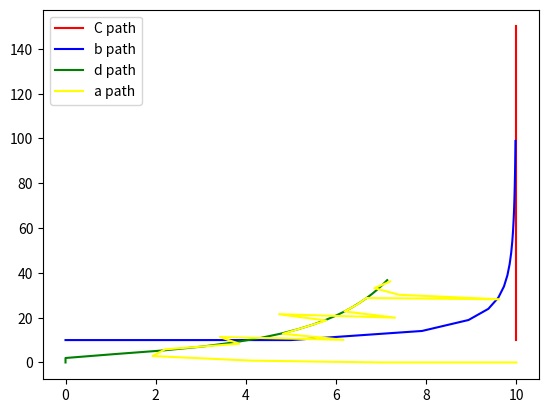

Here is the Python script that generated this plot:
# -*- coding: utf-8 -*-
"""continuous_simulation.ipynb

Automatically generated by Colaboratory.

Original file is located at
    https://colab.research.google.com/drive/1-psMP6KZz5pvnepB5y2iFyLkIWZ1Ri7W
"""

import matplotlib.pyplot as plt


def distance(y_2, y_1, x_2, x_1):
    dis = ((y_2 - y_1)**2 + (x_2 - x_1)**2)**0.5
    return dis


def solve(old_t_x, old_t_y, t_x, t_y, d_x, d_y, dis, s):
    sin_theta = (old_t_y - d_y)/dis
    cos_theta = (old_t_x - d_x)/dis
    new_d_x = d_x + s*cos_theta
    new_d_y = d_y + s*sin_theta
    #dis = ((t_y-new_d_y)**2 + (t_x-new_d_x)**2)**0.5
    dis = distance(t_y, new_d_y, t_x, new_d_x)
    #print(sin_theta, cos_theta, new_d_x, new_d_y, dis)
    return new_d_x, new_d_y, dis


c_list = [(10, 10), (10, 10+7)]
b_list = [(0, 10)]
d_list = [(0, 0)]
a_list = [(10, 0)]
a, b, c, d = 3, 5, 7, 2
#ini_dis = ((t_list[0][1]-d_list[0][1])**2 + (t_list[0][0]-d_list[0][0])**2)**0.5
#ini_dis = distance(t_list[0][1],d_list[0][1],t_list[0][0], d_list[0][0])
dis_cb = [distance(c_list[0][1], b_list[0][1], c_list[0][0], b_list[0][0])]
dis_bd = [distance(b_list[0][1], d_list[0][1], b_list[0][0], d_list[0][0])]
dis_da = [distance(d_list[0][1], a_list[0][1], d_list[0][0], a_list[0][0])]
for i in range(0, 20-1):
    xxx = solve(*c_list[i], *c_list[i+1], *b_list[i], dis_cb[i], b)
    b_list.append(tuple(xxx[0:2]))
    dis_cb.append(xxx[2])

    xxx = solve(*b_list[i], *b_list[i+1], *d_list[i], dis_bd[i], d)
    d_list.append(tuple(xxx[0:2]))
    dis_bd.append(xxx[2])

    xxx = solve(*d_list[i], *d_list[i+1], *a_list[i], dis_da[i], a)
    a_list.append(tuple(xxx[0:2]))
    dis_da.append(xxx[2])
    #t_c_y = c_list[i+1][1] + c
    # print(t_c_y)
    c_list.append((10, c_list[i+1][1]+c))

c_hit, b_hit, d_hit = 0, 0, 0
for i in range(len(dis_cb)):
    print(i, dis_cb[i], dis_bd[i], dis_da[i], end=" ")
    if dis_cb[i] < 5:
        print("b shoots c", end=" ")
        c_hit += 1
    if dis_bd[i] < 5:
        print("d shoots b", end=" ")
        b_hit += 1
    if dis_da[i] < 5:
        print("a shoots d", end=" ")
        d_hit += 1
    print()
print("c got shot = ", c_hit)
print("b got shot = ", b_hit)
print("d got shot = ", d_hit)
# print(*dis_da)

c_x = [i[0] for i in c_list]
c_y = [i[1] for i in c_list]

b_x = [i[0] for i in b_list]
b_y = [i[1] for i in b_list]

d_x = [i[0] for i in d_list]
d_y = [i[1] for i in d_list]

a_x = [i[0] for i in a_list]
a_y = [i[1] for i in a_list]
# print(*c_x)
# print(*c_y)
# print(*d_x)
# print(*d_y)
# print(*d_list)
plt.plot(c_x, c_y, color="red", label="C path")
plt.plot(b_x, b_y, color="blue", label="b path")
plt.plot(d_x, d_y, color="green", label="d path")
plt.plot(a_x, a_y, color="yellow", label="a path")
plt.legend()
plt.show()
